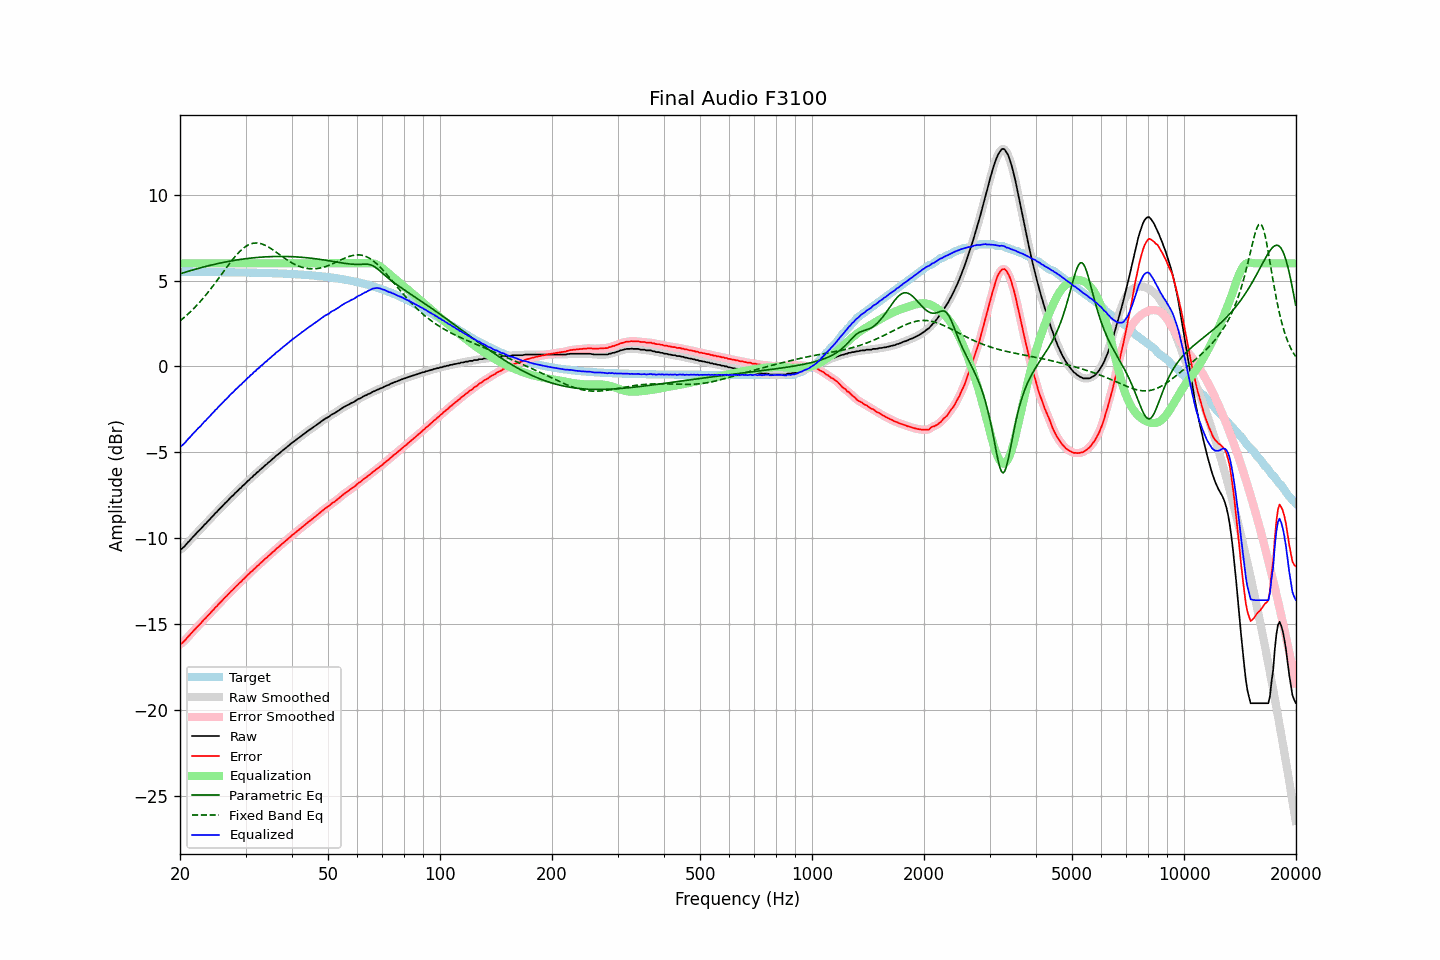

Data behind this chart, as committed beside it:
frequency, raw, error, smoothed, error_smoothed, equalization, parametric_eq, fixed_band_eq, equalized_raw, equalized_smoothed, target
20.00, -10.65, -16.15, -10.67, -16.17, 6.00, 5.39, 2.65, -4.65, -4.67, 5.50
20.20, -10.61, -16.11, -10.60, -16.10, 6.00, 5.42, 2.73, -4.61, -4.60, 5.50
20.40, -10.53, -16.03, -10.53, -16.03, 6.00, 5.45, 2.80, -4.53, -4.53, 5.50
20.61, -10.45, -15.94, -10.44, -15.94, 6.00, 5.48, 2.88, -4.45, -4.44, 5.50
20.81, -10.33, -15.83, -10.34, -15.84, 6.00, 5.51, 2.97, -4.33, -4.34, 5.50
21.02, -10.22, -15.72, -10.23, -15.73, 6.00, 5.54, 3.05, -4.22, -4.23, 5.50
21.23, -10.13, -15.63, -10.13, -15.62, 6.00, 5.56, 3.14, -4.13, -4.13, 5.50
21.44, -10.02, -15.52, -10.03, -15.52, 6.00, 5.59, 3.23, -4.02, -4.03, 5.50
21.66, -9.93, -15.42, -9.93, -15.42, 6.00, 5.62, 3.32, -3.93, -3.93, 5.50
21.87, -9.83, -15.33, -9.83, -15.32, 6.00, 5.65, 3.41, -3.83, -3.83, 5.50
22.09, -9.72, -15.22, -9.73, -15.22, 6.00, 5.67, 3.51, -3.72, -3.73, 5.50
22.31, -9.62, -15.12, -9.63, -15.12, 6.00, 5.70, 3.61, -3.62, -3.63, 5.49
22.54, -9.54, -15.03, -9.53, -15.03, 6.00, 5.72, 3.71, -3.54, -3.53, 5.49
22.76, -9.44, -14.94, -9.44, -14.93, 6.00, 5.75, 3.82, -3.44, -3.44, 5.49
22.99, -9.33, -14.83, -9.34, -14.83, 6.00, 5.77, 3.93, -3.33, -3.34, 5.49
23.22, -9.22, -14.72, -9.23, -14.73, 6.00, 5.80, 4.04, -3.22, -3.23, 5.49
23.45, -9.14, -14.64, -9.14, -14.63, 6.00, 5.82, 4.15, -3.14, -3.14, 5.49
23.69, -9.04, -14.53, -9.04, -14.53, 6.00, 5.84, 4.26, -3.04, -3.04, 5.49
23.92, -8.94, -14.43, -8.94, -14.43, 6.00, 5.87, 4.38, -2.94, -2.94, 5.49
24.16, -8.84, -14.33, -8.84, -14.33, 6.00, 5.89, 4.50, -2.84, -2.84, 5.49
24.40, -8.73, -14.22, -8.74, -14.23, 6.00, 5.91, 4.62, -2.73, -2.74, 5.49
24.65, -8.65, -14.13, -8.64, -14.13, 6.00, 5.93, 4.75, -2.65, -2.64, 5.49
24.89, -8.53, -14.02, -8.54, -14.03, 6.00, 5.96, 4.87, -2.53, -2.54, 5.49
25.14, -8.45, -13.94, -8.45, -13.93, 6.00, 5.98, 5.00, -2.45, -2.45, 5.49
25.39, -8.34, -13.83, -8.35, -13.83, 6.00, 6.00, 5.13, -2.34, -2.35, 5.49
25.65, -8.26, -13.74, -8.25, -13.74, 6.00, 6.02, 5.25, -2.26, -2.25, 5.49
25.91, -8.16, -13.64, -8.15, -13.64, 6.00, 6.04, 5.38, -2.16, -2.15, 5.48
26.16, -8.06, -13.55, -8.06, -13.54, 6.00, 6.06, 5.51, -2.06, -2.06, 5.48
26.43, -7.96, -13.44, -7.96, -13.45, 6.00, 6.08, 5.64, -1.96, -1.96, 5.48
26.69, -7.87, -13.36, -7.87, -13.35, 6.00, 6.09, 5.77, -1.87, -1.87, 5.48
26.96, -7.78, -13.26, -7.77, -13.25, 6.00, 6.11, 5.89, -1.78, -1.77, 5.48
27.23, -7.68, -13.16, -7.68, -13.16, 6.00, 6.13, 6.02, -1.68, -1.68, 5.48
27.50, -7.58, -13.05, -7.58, -13.06, 6.00, 6.14, 6.14, -1.58, -1.58, 5.48
27.77, -7.50, -12.98, -7.49, -12.97, 6.00, 6.16, 6.25, -1.50, -1.49, 5.48
28.05, -7.39, -12.87, -7.40, -12.88, 6.00, 6.18, 6.37, -1.39, -1.40, 5.48
28.33, -7.30, -12.78, -7.31, -12.78, 6.00, 6.19, 6.48, -1.30, -1.31, 5.48
28.62, -7.23, -12.70, -7.22, -12.69, 6.00, 6.21, 6.58, -1.23, -1.22, 5.47
28.90, -7.11, -12.59, -7.13, -12.60, 6.00, 6.22, 6.68, -1.11, -1.13, 5.47
29.19, -7.05, -12.53, -7.04, -12.51, 6.00, 6.23, 6.77, -1.05, -1.04, 5.47
29.48, -6.94, -12.41, -6.95, -12.42, 6.00, 6.25, 6.85, -0.94, -0.95, 5.47
29.78, -6.87, -12.33, -6.86, -12.33, 6.00, 6.26, 6.92, -0.87, -0.86, 5.47
30.08, -6.78, -12.24, -6.77, -12.24, 6.00, 6.27, 6.99, -0.78, -0.77, 5.47
30.38, -6.67, -12.13, -6.68, -12.14, 6.00, 6.28, 7.05, -0.67, -0.68, 5.46
30.68, -6.60, -12.07, -6.59, -12.06, 6.00, 6.30, 7.09, -0.60, -0.59, 5.46
30.99, -6.50, -11.96, -6.50, -11.97, 6.00, 6.31, 7.13, -0.50, -0.50, 5.46
31.30, -6.44, -11.89, -6.43, -11.89, 6.00, 6.32, 7.16, -0.44, -0.43, 5.46
31.61, -6.32, -11.78, -6.33, -11.79, 6.00, 6.33, 7.18, -0.32, -0.33, 5.46
31.93, -6.27, -11.72, -6.25, -11.71, 6.00, 6.34, 7.18, -0.27, -0.25, 5.46
32.24, -6.15, -11.61, -6.17, -11.62, 6.00, 6.34, 7.18, -0.15, -0.17, 5.45
32.57, -6.10, -11.55, -6.09, -11.54, 6.00, 6.35, 7.17, -0.10, -0.09, 5.45
32.89, -5.99, -11.44, -6.00, -11.45, 6.00, 6.36, 7.15, 0.01, -0.00, 5.45
33.22, -5.92, -11.37, -5.92, -11.36, 6.00, 6.37, 7.13, 0.08, 0.08, 5.45
33.55, -5.83, -11.28, -5.83, -11.28, 6.00, 6.37, 7.09, 0.17, 0.17, 5.44
33.89, -5.74, -11.19, -5.75, -11.20, 6.00, 6.38, 7.05, 0.26, 0.25, 5.44
34.23, -5.68, -11.12, -5.67, -11.11, 6.00, 6.38, 7.00, 0.32, 0.33, 5.44
34.57, -5.58, -11.02, -5.59, -11.03, 6.00, 6.39, 6.95, 0.42, 0.41, 5.44
34.92, -5.52, -10.95, -5.51, -10.94, 6.00, 6.39, 6.90, 0.48, 0.49, 5.43
35.27, -5.43, -10.86, -5.43, -10.86, 6.00, 6.39, 6.83, 0.57, 0.57, 5.43
35.62, -5.35, -10.77, -5.35, -10.77, 6.00, 6.40, 6.77, 0.65, 0.65, 5.43
35.97, -5.27, -10.70, -5.26, -10.69, 6.00, 6.40, 6.71, 0.73, 0.74, 5.42
... 635 more rows
